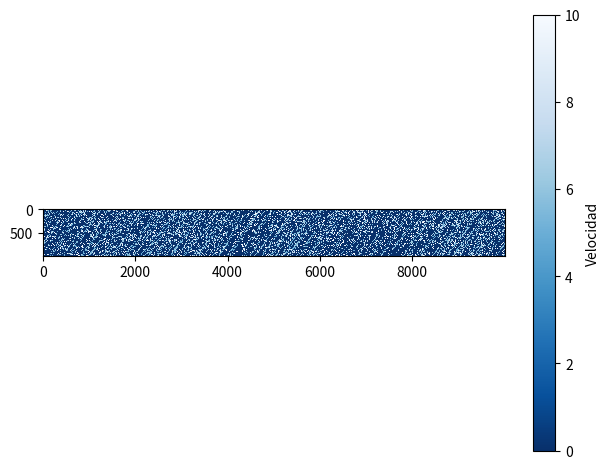

The matplotlib source for this figure:
# -*- coding: utf-8 -*-
"""
Created on Sat Mar 14 09:54:09 2020

@author: Miguel_Ángel
"""

# =============================================================================
# prueba modelos NaSch orientada a objetos
# tipo rotonda , sin semaforos , sin incorporaciones , vehiculos del mismo tipo , un carril
# =============================================================================


import numpy as np
import matplotlib.pyplot as plt


class carretera:
    def __init__(self,longitud,densidad):   # 
        self.longitud = longitud            # nº casillas  4metros/casilla
        self.densidad = densidad            # densiad de coches en la calzada


    def generar_casillas(self):
        vector_espacio = np.linspace( 0 , self.longitud-1 , num= self.longitud , dtype = int)  
        return vector_espacio



class tiempo:
    def __init__(self,tiempo_simulacion) :
        self.tiempo_simulacion = tiempo_simulacion


    def linea_tiempo(self):
        vector_tiempo = np.linspace(0 , self.tiempo_simulacion , num = self.tiempo_simulacion + 1)
        return vector_tiempo    


class coche:
    def __init__(self, nombre , v , vmax , pos):   # cada coche es un obleto
        self.nombre = nombre
        self.v = v
        self.vmax = vmax
        self.pos = pos


class simulacion(coche):
  
    def crear_carretera(longitud,densidad):      # crea vector carretera 
        carretera1 = carretera(longitud , densidad ) 
        vector_espacio = carretera1.generar_casillas()
        return vector_espacio


    
    def crear_linea_tiempo (tiempo_simulacion) :  #crea vector tiempo
        tiempo1 = tiempo(tiempo_simulacion)
        vector_tiempo = tiempo1.linea_tiempo()
        return vector_tiempo


    def estado_inicial (vector_espacio , densidad , vmax):      # setea v y pos de cada coche inicial

        N = round(densidad*len(vector_espacio))                               # obtenemos el numero de coches
        pos_coches = np.random.choice(vector_espacio, size = N , replace = False)# N huecos de la carretera aletorios 
        pos_coches.sort()                                                     # asegura que el coche0 tendra siempre
        info_coches_inicial = {}                                              # diccionario que almacena los objetos cochee
        for i in range(0,N):                                                  # crea los objetos coche
             info_coches_inicial['Coche'+str(i)] = coche('Coche'+str(i) , 0 , vmax , pos_coches[i])
        return info_coches_inicial     

        
    def situacion_instantanea (info_coches , longitud , vmax):  # mueve los coches segun las reglas


        pos_coche0 = info_coches['Coche'+str(0)].pos # guarda info del 1er coche para que el ultimo decida
        vector_velocidad = [0]*len(info_coches)       # resetea vectores
        vector_posicion = [0]*len(info_coches)
        
        
        for i in range(0,len(info_coches)-1) :      # bucle para cada coche (ultimo no)
            
            
            v = info_coches['Coche'+str(i)].v
            pos = info_coches['Coche'+str(i)].pos
            pos_delante = info_coches['Coche'+str(i+1)].pos
            vector_velocidad[i] = v                             # para representar datos
            vector_posicion[i] = pos
            
            v = min(v + 1 , vmax)                               # PASO 1 : si v no es max el condctr acelera
            if pos < pos_delante :                              # PASO 2 : v < que distancia con el de delante (NO CHOCAR)
                v = min(v , pos_delante - pos - 1)              # si el vehiculo i es el ultimo en la carretera
            else:
                v = min(v , longitud - pos - 1 + pos_delante)
            if np.random.randint(1,10)>8 and v > 0:             # PASO 3 : frenado aleatorio de probabilidad 'p' si v>0(evita march atras)    
                v = v - 1
            if pos + v <= longitud-1 :                          # PASO 4: movimiento del coche
                pos = pos + v                                        # NOTA ; Esta funcion pensada para paso de t=unidad
            else:                                               # si llega al final  aplicar Cond.C periodicas
                pos = pos + v - longitud
            
            info_coches['Coche'+str(i)].v = v                   # objeto coche nuevas variables
            info_coches['Coche'+str(i)].pos = pos
           
       
        vector_velocidad[i] = v                                 # los cambios se actlz en el sig bucle 
        vector_posicion[i] = pos                                # aqui los cmbs del ultim paso
       
        v = info_coches['Coche'+str(i+1)].v                     # solo nos queda mover al ultimo coche 
        pos = info_coches['Coche'+str(i+1)].pos
        pos_delante = pos_coche0
        vector_velocidad[i+1] = v
        vector_posicion[i+1] = pos
        
        v = min(v + 1 , vmax)
        if pos < pos_delante :  
            v = min(v , pos_delante - pos - 1)
        else:
            v = min(v , longitud - pos - 1 + pos_delante)
        if np.random.randint(1,10)>8 and v > 0: 
            v = v - 1
        if pos + v <= longitud-1 :
            pos = pos +  v
        else:
            pos = pos + v - longitud            
        info_coches['Coche'+str(i+1)].v = v
        info_coches['Coche'+str(i+1)].pos = pos
        
        
        return info_coches , vector_velocidad , vector_posicion  # todas las nuevas variables del trafico actualizadas
    
    
    def lanzar_simulacion(longitud,densidad,tiempo_simulacion,vmax):       # metodo que lanza la iteracion temporal
       
        vector_espacio   = simulacion.crear_carretera(longitud,densidad)          # inicializamos los elementos de simulac
        info_coches      = simulacion.estado_inicial(vector_espacio,densidad,vmax)
        matriz_velocidad = np.zeros((tiempo_simulacion, len(info_coches)),dtype=int)
        matriz_posicion  = np.zeros((tiempo_simulacion, longitud),dtype=int)

        for i in range(0,tiempo_simulacion):                                    # ejecutamos en el tiempo
            info_coches , matriz_velocidad[i,:] , vector_posicion = simulacion.situacion_instantanea(info_coches,longitud,vmax)
            
            for idx, val in enumerate(vector_posicion):              # rellena  matriz posicion-->con los datos de velociad
                    matriz_posicion[i,val]=matriz_velocidad[i,idx]+5    

        return  matriz_posicion  ,  matriz_velocidad


class analisis:
    
    def grafica_posicion (matriz_posicion):
       
        plt.imshow(matriz_posicion, interpolation = 'nearest' , cmap = 'Blues_r' , rasterized=True)
        cbar = plt.colorbar()
        cbar.set_label('Velocidad')
        plt.xlabel = 'Espacio'
        plt.ylabel ='Tiempo'
        plt.tight_layout()
        plt.show()

    def grafica_v_med(longitud,tiempo_simulacion,vmax):
        v_media = [0]*10
        for densidad in range (1,11):
            Mp , Mv = simulacion.lanzar_simulacion(longitud,densidad/10,tiempo_simulacion,vmax)
            v_media[densidad-1] = np.mean(Mv, dtype = int)
        x_axis = np.arange(0.0,1.,0.1)
        plt.plot(x_axis,v_media)
        plt.xlabel = 'density' 
        plt.ylabel = 'average velocity'
        plt.style.use('ggplot')
        plt.show()





# =============================================================================
# PROGRAMA MAIN
# =============================================================================
Mp , Mv = simulacion.lanzar_simulacion(10000,0.3,1000,5)
analisis.grafica_posicion(Mp)
#analisis.grafica_v_med(100,100,5)

#este .py es de la rama prueba                      
            
            
            
            
            
            
            
            
            
            
            
            
            